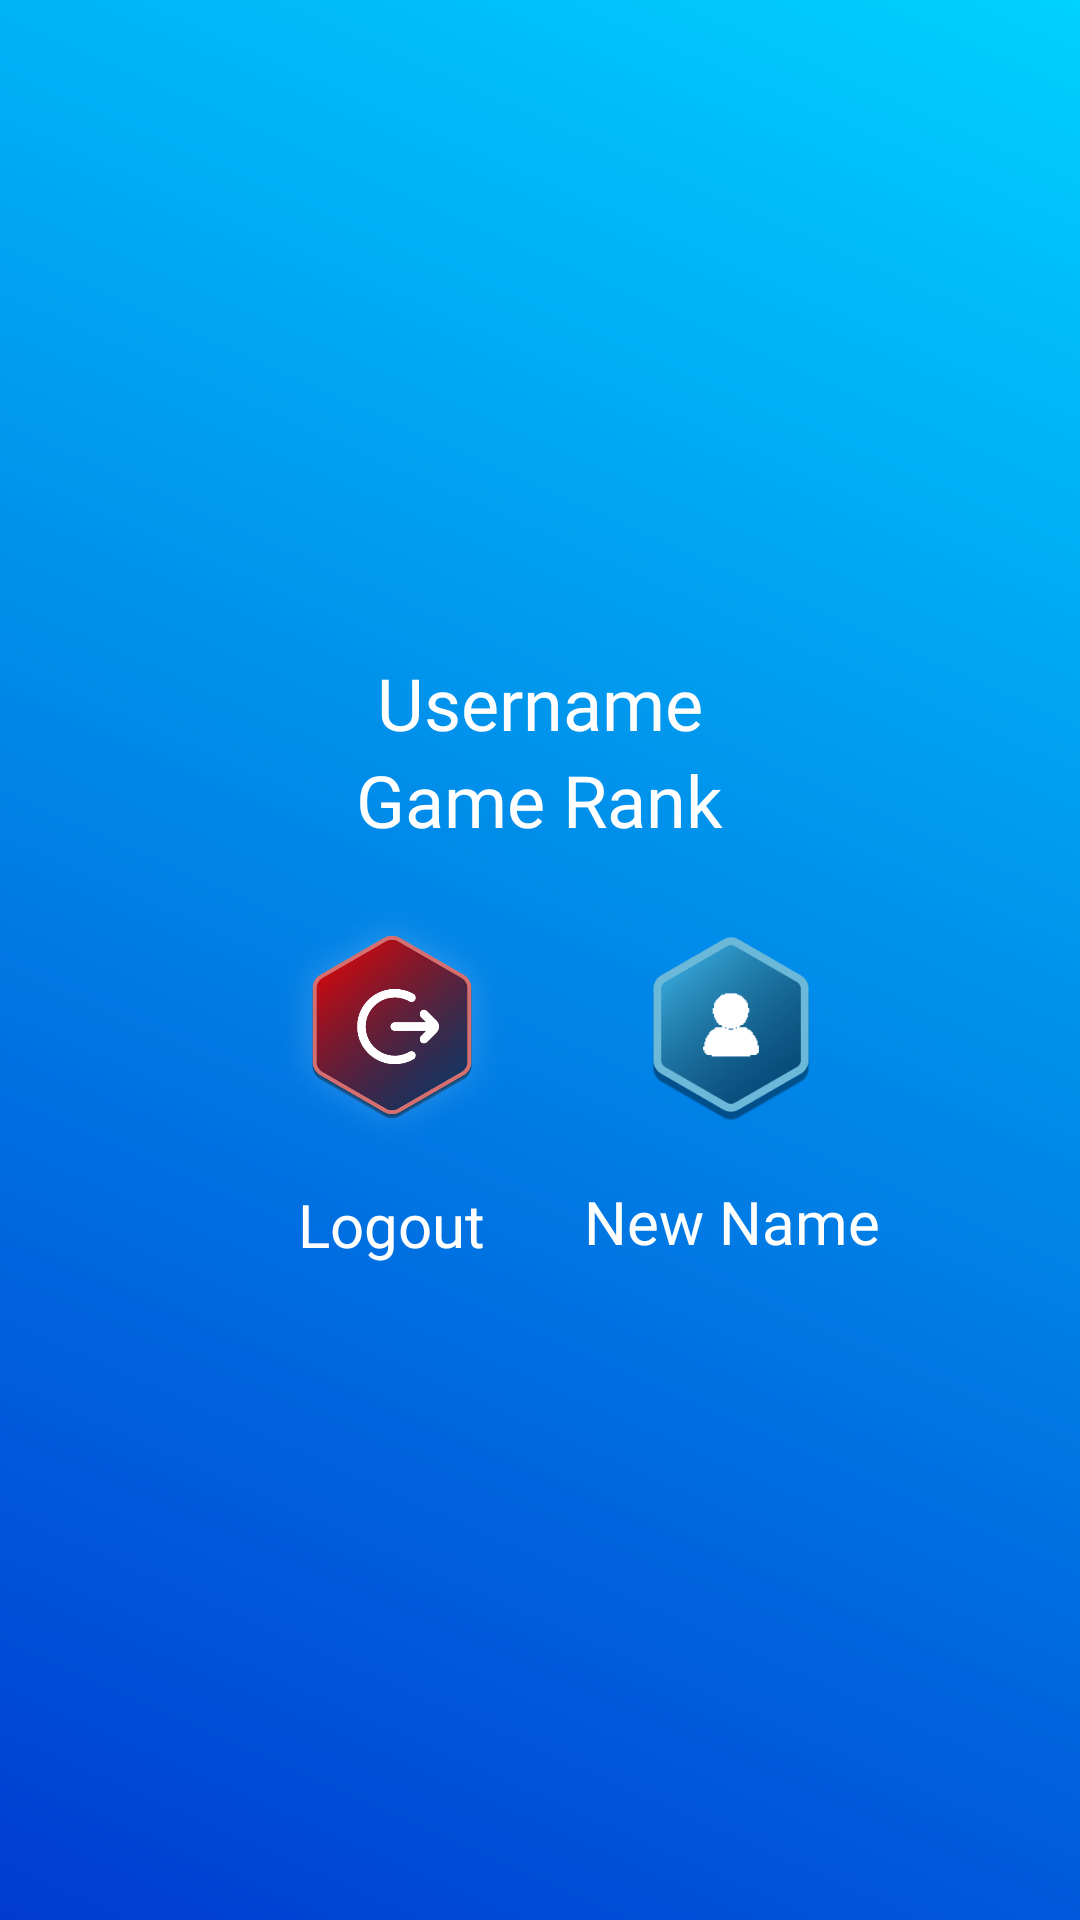

Write the Android layout XML for this screen, with the resource values it uses.
<!-- AndroidManifest.xml: application theme Theme.Cpen321project -->
<!-- res/layout/dialog_user_profile.xml -->
<?xml version="1.0" encoding="utf-8"?>
<LinearLayout xmlns:android="http://schemas.android.com/apk/res/android"
    android:layout_width="match_parent"
    android:layout_height="match_parent"
    android:background="@drawable/background"
    android:gravity="center"
    android:orientation="vertical"
    android:padding="16dp">

    <TextView
        android:id="@+id/tvUserName"
        android:layout_width="wrap_content"
        android:layout_height="wrap_content"
        android:text="Username"
        android:fontFamily="@font/quantico_regular"
        android:textColor="#FFFFFF"
        android:textSize="24sp" />


    <TextView
        android:id="@+id/tvGameRank"
        android:layout_width="wrap_content"
        android:layout_height="wrap_content"
        android:text="Game Rank"
        android:fontFamily="@font/quantico_regular"
        android:textColor="#FFFFFF"
        android:textSize="24sp"
        android:layout_marginBottom="16dp"/>

    <LinearLayout
        android:id="@+id/btnView"
        android:layout_width="match_parent"
        android:layout_height="wrap_content"
        android:orientation="horizontal"
        android:gravity="center">

            <RelativeLayout
                android:id="@+id/logoutButtonView"
                android:layout_width="wrap_content"
                android:layout_height="wrap_content"
                android:layout_centerHorizontal="true"
                android:layout_below="@id/tvGameRank"
                android:layout_marginTop="0dp">

                <ImageView
                    android:id="@+id/btnLogout"
                    android:layout_width="128dp"
                    android:layout_height="86dp"
                    android:clickable="true"
                    android:contentDescription="Logout"
                    android:focusable="true"
                    android:onClick="onClick"
                    android:src="@drawable/menu_logout_icon" />

                <TextView
                    android:layout_width="wrap_content"
                    android:layout_height="wrap_content"
                    android:layout_centerHorizontal="true"
                    android:layout_marginLeft="-16dp"
                    android:layout_marginTop="10dp"
                    android:layout_below="@id/btnLogout"
                    android:fontFamily="@font/quantico_regular"
                    android:text="Logout"
                    android:textColor="#FFFFFF"
                    android:textSize="20dp" />

            </RelativeLayout>

            <RelativeLayout
                android:id="@+id/updNameButtonView"
                android:layout_width="wrap_content"
                android:layout_height="wrap_content"
                android:layout_centerHorizontal="true"
                android:layout_marginTop="0dp">

                <ImageView
                    android:id="@+id/btnUpdateUsername"
                    android:layout_width="98dp"
                    android:layout_height="62dp"
                    android:layout_marginTop="12dp"
                    android:clickable="true"
                    android:contentDescription="Name"
                    android:focusable="true"
                    android:onClick="onClick"
                    android:src="@drawable/menu_name_icon" />

                <TextView
                    android:layout_width="wrap_content"
                    android:layout_height="wrap_content"
                    android:layout_below="@id/btnUpdateUsername"
                    android:layout_marginTop="20dp"
                    android:fontFamily="@font/quantico_regular"
                    android:text="New Name"
                    android:textColor="#FFFFFF"
                    android:textSize="20dp" />

            </RelativeLayout>

    </LinearLayout>

</LinearLayout>
<!-- resources referenced by this layout -->
<resources>
  <!-- drawable background (drawable) -->
  <vector xmlns:android="http://schemas.android.com/apk/res/android"
      xmlns:aapt="http://schemas.android.com/aapt"
      android:width="1079dp"
      android:height="2159dp"
      android:viewportWidth="1079"
      android:viewportHeight="2159">
    <path
        android:pathData="M0,-1h1080v2160h-1080z">
      <aapt:attr name="android:fillColor">
        <gradient 
            android:startX="1080"
            android:startY="-1"
            android:endX="-0"
            android:endY="2159"
            android:type="linear">
          <item android:offset="0" android:color="#FF00D1FF"/>
          <item android:offset="1" android:color="#FF003BD1"/>
        </gradient>
      </aapt:attr>
    </path>
  </vector>
  <!-- drawable menu_logout_icon: png bitmap (drawable, 195470 bytes) -->
  <!-- drawable menu_name_icon: png bitmap (drawable, 38383 bytes) -->
  <style name="Theme.Cpen321project" parent="Base.Theme.Cpen321project" />
  <style name="Base.Theme.Cpen321project" parent="Theme.Material3.DayNight.NoActionBar">
          
           <item name="colorPrimary">@color/top_bar_color</item>
  
      </style>
  <color name="top_bar_color">#4dc6ff</color>
</resources>
